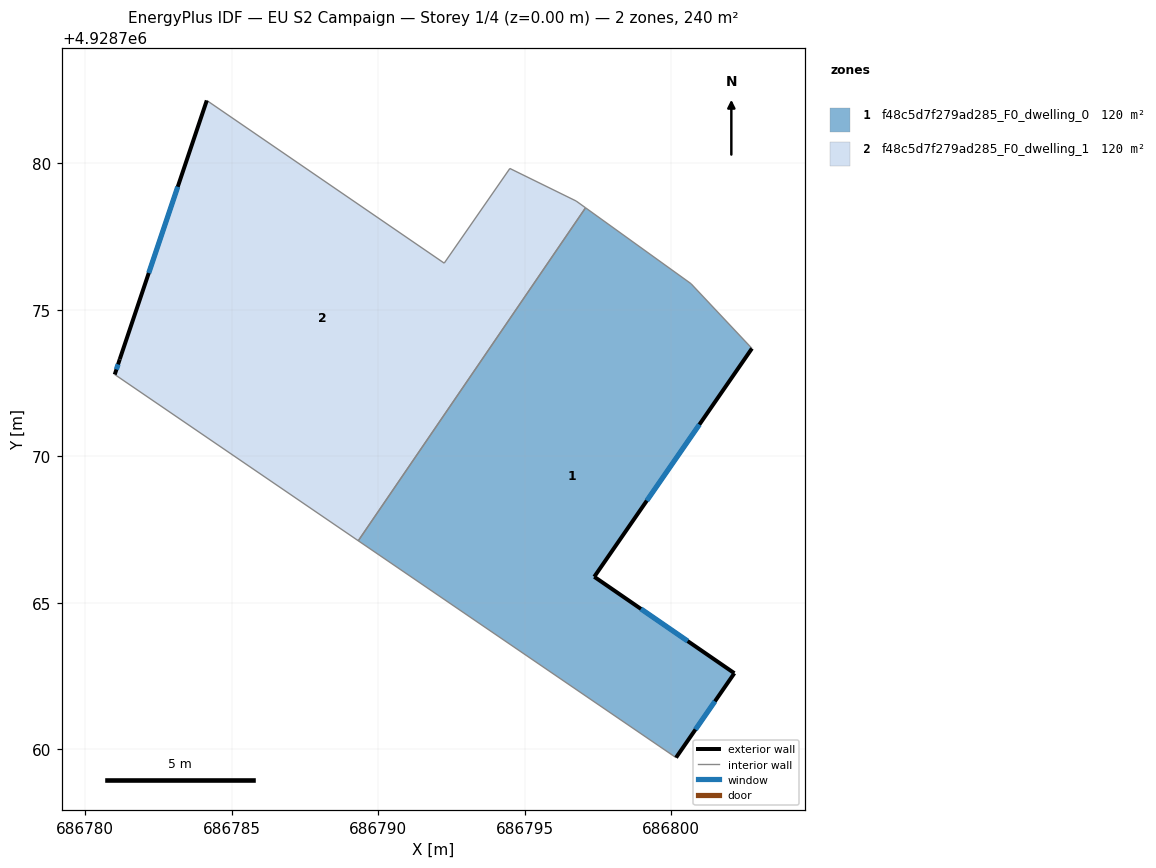
=== STOREY PLAN SPEC (per zone: floor XY polygon, exterior-wall plan segments, windows/doors) ===
zone 1: f48c5d7f279ad285_F0_dwelling_0  (120.1 m²)
  floor: (686800.16, 4928759.72) (686802.15, 4928762.60) (686797.37, 4928765.89) (686802.75, 4928773.68) (686800.67, 4928775.89) (686797.07, 4928778.48) (686789.32, 4928767.12)
  exterior wall: (686797.37, 4928765.89) – (686802.15, 4928762.60)  [5.8 m]
    window: (686798.96, 4928764.79) – (686800.56, 4928763.70)  [1.9 m²]
  exterior wall: (686802.15, 4928762.60) – (686800.16, 4928759.72)  [3.5 m]
    window: (686801.49, 4928761.64) – (686800.82, 4928760.68)  [1.2 m²]
  exterior wall: (686802.75, 4928773.68) – (686797.37, 4928765.89)  [9.5 m]
    window: (686800.96, 4928771.08) – (686799.16, 4928768.49)  [3.2 m²]
  interior walls: 4
zone 2: f48c5d7f279ad285_F0_dwelling_1  (120.1 m²)
  floor: (686789.32, 4928767.12) (686797.07, 4928778.48) (686796.75, 4928778.71) (686794.49, 4928779.82) (686792.25, 4928776.59) (686784.15, 4928782.14) (686781.18, 4928773.31) (686781.01, 4928772.79)
  exterior wall: (686781.01, 4928772.79) – (686781.18, 4928773.31)  [0.5 m]
    window: (686781.07, 4928772.96) – (686781.12, 4928773.14)  [0.2 m²]
  exterior wall: (686781.18, 4928773.31) – (686784.15, 4928782.14)  [9.3 m]
    window: (686782.17, 4928776.25) – (686783.16, 4928779.20)  [3.1 m²]
  interior walls: 6

=== DERIVED (storey summary) ===
Building: EU S2 Campaign
Storey: 1 of 4  (floor level z = 0.00 m)
Storey gross floor area: 240.2 m²
Zones on this storey: 2
  - f48c5d7f279ad285_F0_dwelling_0: floor 120.1 m²; exterior wall 18.8 m (56.3 m²); 3 window(s) 6.3 m²; WWR 11.1%
  - f48c5d7f279ad285_F0_dwelling_1: floor 120.1 m²; exterior wall 9.9 m (29.6 m²); 2 window(s) 3.3 m²; WWR 11.1%
Zone adjacency (shared interzone walls):
  - f48c5d7f279ad285_F0_dwelling_0 ↔ f48c5d7f279ad285_F0_dwelling_1